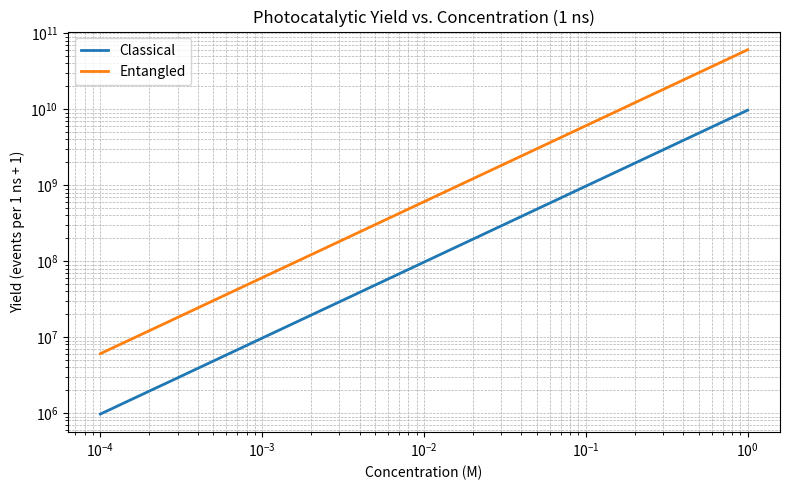

The matplotlib source for this figure:
import numpy as np
import matplotlib.pyplot as plt

# Physical constants
AVOGADRO = 6.022e23        # molecules/mol
PLANCK   = 6.626e-34       # J·s
C         = 3e8            # m/s

# Laser & SPDC parameters
AVG_POWER  = 0.1            # Average laser power [W]
WAVELENGTH = 800e-9         # Laser wavelength [m]
REP_RATE   = 80e6           # 80 MHz repetition rate
TAU_PULSE  = 100e-15        # 100 fs pulse duration
hnu = PLANCK * C / WAVELENGTH # Photon energy (J)

class PhotonSource:
    """
    Models a photon source: independent photons or entangled photon pairs.
    """
    def __init__(self, rate, entangled=False):
        self.rate = rate
        self.entangled = entangled

    def emit(self, dt):
        # Poisson-distributed photon (or pair) count in time dt
        return np.random.poisson(self.rate * dt)

class Payload:
    """
    A realistic photocatalytic medium for pulsed two-photon absorption:
      - Gaussian beam focus (beam waist w0, focal volume V)
      - Pulsed excitation (tau_pulse, rep_rate)
      - Correct one- and two-photon cross-section units
    """
    def __init__(self,
                 conc,                 # mol/L
                 w0=2e-4,              # beam waist [cm] (2 μm)
                 path_length=0.01,     # cm (100 μm)
                 sigma_single=1e-17,   # cm^2
                 sigma_two=1e-45,      # cm^4 s / photon (≈ 1000 GM)
                 wavelength=800e-9,    # m
                 tau_pulse=TAU_PULSE,  # s
                 rep_rate=REP_RATE     # Hz
                ):
        self.conc        = conc
        self.w0          = w0
        self.path_length = path_length
        # molecule density [#/cm^3]
        self.number_density = conc * 1e-3 * AVOGADRO
        # cross-sections
        self.sigma1 = sigma_single
        self.sigma2 = sigma_two
        # photon energy
        self.hnu     = PLANCK * C / wavelength
        # pulse parameters
        self.tau_pulse = tau_pulse
        self.rep_rate  = rep_rate
        # beam geometry
        self.beam_area    = np.pi * w0**2
        self.focal_volume = self.beam_area * path_length
        # molecules in focal volume
        self.N_mol = self.number_density * self.focal_volume

    def interact(self, photons, dt, entangled=False):
        # use fractional pulses in dt (even if <1)
        pulses = self.rep_rate * dt
        if photons <= 0 or pulses <= 0:
            return 0
        # photons per pulse
        ph_per_pulse = photons / pulses
        # pulse energy [J]
        E_pulse = ph_per_pulse * self.hnu
        # peak intensity [W/cm^2]
        I_peak = E_pulse / (self.beam_area * self.tau_pulse)
        # one-photon probability per molecule per pulse
        P1 = self.sigma1 * (I_peak / self.hnu) * self.tau_pulse
        # two-photon probability per molecule per pulse
        P2 = self.sigma2 * (I_peak / self.hnu)**2 * self.tau_pulse
        # clamp
        P1 = min(P1, 1.0)
        P2 = min(P2, 1.0)
        # mean events per pulse
        if entangled:
            mean_per_pulse = self.N_mol * P2
        else:
            mean_per_pulse = self.N_mol * P1**2
        # total mean in dt
        mean_total = pulses * mean_per_pulse
        return np.random.poisson(mean_total)


def run_sweep(concs, source_factory, payload_factory,
              T=1e-9, dt=1e-12, label=""):
    """
    Sweep over concentrations, returning yields array.
    concs: array of concentrations [M]
    source_factory(conc) -> PhotonSource
    payload_factory(conc) -> Payload
    T: total simulation time [s]
    dt: time step [s]
    label: prefix for prints
    """
    yields = np.zeros_like(concs)
    for i, c in enumerate(concs):
        src = source_factory(c)
        pld = payload_factory(c)
        total = 0
        t = 0.0
        while t < T:
            n = src.emit(dt)
            total += pld.interact(n, dt, entangled=src.entangled)
            t += dt
        yields[i] = total
        print(f"[{label}] c={c:.1e} M → yield={total}")
    return yields

if __name__ == '__main__':
    # concentration sweep: 50 pts from 1e-4 to 1 M
    concentrations = np.logspace(-4, 0, 50)

    def make_independent(conc):
        photon_rate = AVG_POWER / hnu
        return PhotonSource(rate=photon_rate, entangled=False)

    def make_entangled(conc):
        photon_rate = AVG_POWER / hnu
        return PhotonSource(rate=photon_rate, entangled=True)

    def make_payload(conc):
        return Payload(conc=conc)

    # run sweeps
    sweep_configs = {
        'Classical': make_independent,
        'Entangled': make_entangled
    }

    results = {}
    for label, src_fac in sweep_configs.items():
        print(f"Running {label} sweep...")
        results[label] = run_sweep(
            concentrations,
            source_factory=src_fac,
            payload_factory=make_payload,
            T=1e-9,
            dt=1e-12,
            label=label
        )

    # unpack
    y_ind = results['Classical']
    y_ent = results['Entangled']

    # plot
    plt.figure(figsize=(8, 5))
    plt.loglog(concentrations, y_ind+1, label='Classical', linewidth=2)
    plt.loglog(concentrations, y_ent+1, label='Entangled', linewidth=2)
    plt.xlabel('Concentration (M)')
    plt.ylabel('Yield (events per 1 ns + 1)')
    plt.title('Photocatalytic Yield vs. Concentration (1 ns)')
    plt.legend()
    plt.grid(True, which='both', ls='--', lw=0.5)
    plt.tight_layout()
    plt.show()